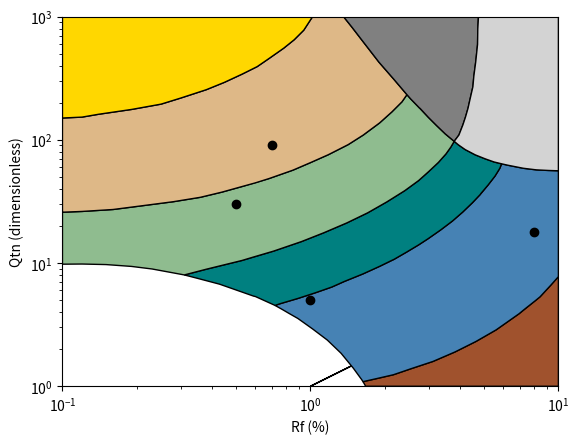

Python code for this plot:
# -*- coding: utf-8 -*-
"""
Created on Thu Oct 15 11:12:21 2020
Python version: 3.7.0
Dependencies: Matplotlib, Numpy, Pandas
[redacted]

Description: 
    
This function should assign SBT fields using Robertson's (2010)
classification: 
    
"Robertson, P.K., 2010, May. Soil behaviour type from the CPT: 
an update. In 2nd International Symposium on Cone Penetration 
Testing (Vol. 2, pp. 575-583)."

This isn't very pythonic - I am sure it could be written much more elogently.

Past implementation made use of ray-tracing to determine point-polygon
positions (python 2.x). I decided to rewrite this function using matplotlib
"contains_points" as this seems to be easier to modify, and faster. 

Data dependency: SBT fields were digitised from Robertson (2010) using 
webplotdigitiser. The definition of these fields is somewhat arbitrary and 
I personally prefer the use of Ic, which is calculated using a circle 
projected into CPTu space. 
"""

import pandas as pd
import matplotlib.pyplot as plt
import numpy as np
from matplotlib.patches import Polygon

# Define classification field vertices: 

f1 = np.column_stack(([1,9.79,9.82,9.72,9.39,8.95,8.32,7.52,6.74,5.35,4.53,3.55,2.92,2.37,1.85,1.4,1.13,1,1],[1,9.79,9.82,9.72,9.39,8.95,8.32,7.52,6.74,5.35,4.53,3.55,2.92,2.37,1.85,1.4,1.13,1,1]))

f2 = np.column_stack(([1.67,1.63,1.87,2.16,2.55,3.12,3.83,4.65,5.61,6.94,8.43,9.32,10,10,1.67], [1,1.09,1.16,1.24,1.39,1.59,1.9,2.31,2.87,3.88,5.32,6.62,7.76,1,1]))

f3 = np.column_stack(([0.72,0.75,0.89,1.05,1.22,1.37,1.63,1.9,2.17,2.44,2.73,2.98,3.35,3.74,4.11,4.5,4.84,5.2,5.55,5.8,5.9,6.25,7.22,8.15,9.11,10,10,10,9.32,8.43,8.11,7.28,6.94,5.61,4.65,3.83,3.12,2.55,2.16,1.87,1.63,1.61,1.49,1.39,1.33,1.17,1.02,0.89,0.82,0.77,0.72],[4.53,4.66,5.16,5.75,6.39,7.09,8.17,9.4,10.7,12.26,14.04,15.75,18.57,21.96,25.91,30.89,36.04,42.92,50.82,58.65,63.93,62.27,58.81,57.08,56.45,56.11,25.27,7.76,6.62,5.32,4.99,4.2,3.88,2.87,2.31,1.9,1.59,1.39,1.24,1.16,1.09,1.13,1.4,1.66,1.85,2.37,2.92,3.55,3.9,4.2,4.53]))

f4 = np.column_stack(([0.31,0.38,0.53,0.71,0.92,1.13,1.4,1.7,2.03,2.4,2.73,3,3.28,3.52,3.68,3.8,3.95,4.21,4.62,5.07,5.5,5.9,5.8,5.55,5.2,4.86,4.84,4.5,4.11,3.98,3.74,3.35,2.98,2.73,2.53,2.44,2.17,2.13,1.9,1.63,1.37,1.22,1.05,0.89,0.75,0.72,0.6,0.59,0.43,0.35,0.31],[8.01,8.91,10.5,12.5,14.94,17.59,21.15,25.55,31.32,38.68,46.73,55.37,65.57,76.93,87.23,97.29,91.14,83.34,75.56,70.12,66.17,63.93,58.65,50.82,42.92,36.56,36.04,30.89,25.91,24.5,21.96,18.57,15.75,14.04,12.81,12.26,10.7,10.52,9.4,8.17,7.09,6.39,5.75,5.16,4.66,4.53,5.35,5.39,6.74,7.52,8.01]))

f5 = np.column_stack(([0.1,0.1,0.12,0.16,0.21,0.28,0.36,0.44,0.53,0.68,0.85,1,1.18,1.42,1.64,1.9,2.13,2.34,2.45,2.54,2.75,2.99,3.23,3.5,3.8,3.68,3.52,3.28,3,2.73,2.4,2.03,1.7,1.4,1.13,0.92,0.71,0.58,0.53,0.38,0.31,0.28,0.23,0.19,0.15,0.12,0.1,0.1],[26.01,25.87,26.24,27.21,29.2,31.48,34.18,37.67,41.8,48.47,56.76,65.33,75.73,91.51,110.02,137.19,168.62,203.74,232.74,214.34,181.76,152.29,130.4,111.66,97.29,87.23,76.93,65.57,55.37,46.73,38.68,31.32,25.55,21.15,17.59,14.94,12.5,11.09,10.5,8.91,8.01,8.32,8.95,9.39,9.72,9.82,9.79,26.01]))

f6 = np.column_stack(([0.1,0.1,0.12,0.14,0.19,0.25,0.3,0.38,0.45,0.53,0.61,0.68,0.78,0.86,0.94,1.02,1.36,1.47,1.62,1.89,2.17,2.45,2.34,2.13,1.9,1.65,1.64,1.42,1.18,1,0.85,0.68,0.6,0.53,0.44,0.36,0.28,0.21,0.16,0.12,0.1,0.1,0.1],[150.42,150.42,153,161.39,176.55,195.02,218.51,255.22,293.03,341.44,393.08,456.8,554.49,649.38,776.81,1000.28,1000.28,822.08,637.53,426.88,310.24,232.74,203.74,168.62,137.19,111.19,110.02,91.51,75.73,65.33,56.76,48.47,44.78,41.8,37.67,34.18,31.48,29.2,27.21,26.24,25.87,26.01,150.42]))

f7 = np.column_stack(([0.1,0.1,1.02,0.94,0.86,0.78,0.68,0.61,0.53,0.45,0.38,0.3,0.25,0.19,0.14,0.12,0.1,0.1],[150.42,1000.28,1000.28,776.81,649.38,554.49,456.8,393.08,341.44,293.03,255.22,218.51,195.02,176.55,161.39,153,150.42,150.42]))

f8 = np.column_stack(([1.36,4.76,4.73,4.72,4.64,4.56,4.52,4.4,4.32,4.22,4.12,3.97,3.8,3.5,3.23,2.99,2.77,2.75,2.54,2.45,2.17,1.89,1.62,1.47,1.36],[1000.28,1000.28,793.03,594.94,428.86,328.91,269.71,212.96,180.42,153.21,132.45,109.42,97.29,111.66,130.4,152.29,179.83,181.76,214.34,232.74,310.24,426.88,637.53,822.08,1000.28]))

f9 = np.column_stack(([3.8,3.97,4.12,4.22,4.32,4.4,4.52,4.56,4.64,4.72,4.73,4.76,10,10,10,9.11,8.15,7.22,6.25,5.9,5.5,5.07,4.62,4.21,3.95,3.8],[97.29,109.42,132.45,153.21,180.42,212.96,269.71,328.91,428.86,594.94,793.03,1000.28,1000.28,893.91,56.11,56.45,57.08,58.81,62.27,63.93,66.17,70.12,75.56,83.34,91.14,97.29]))

# Polygon field definition:
#~~~ Colour coded fields ~~~#

f1c = Polygon(f1, ec="k",fc="r", closed=True)
f2c = Polygon(f2, ec="k",fc="sienna", closed=True)
f3c = Polygon(f3, ec="k",fc="steelblue", closed=True)
f4c = Polygon(f4, ec="k",fc="teal", closed=True)
f5c = Polygon(f5, ec="k",fc="darkseagreen", closed=True)
f6c = Polygon(f6, ec="k",fc="burlywood", closed=True)
f7c = Polygon(f7, ec="k",fc="gold", closed=True)
f8c = Polygon(f8, ec="k",fc="grey", closed=True)
f9c = Polygon(f9, ec="k",fc="lightgray", closed=True)

#~~~ Polylines only ~~~#

f1w = Polygon(f1, ec="k",fc="None", closed=True)
f2w = Polygon(f2, ec="k",fc="None", closed=True)
f3w = Polygon(f3, ec="k",fc="None", closed=True)
f4w = Polygon(f4, ec="k",fc="None", closed=True)
f5w = Polygon(f5, ec="k",fc="None", closed=True)
f6w = Polygon(f6, ec="k",fc="None", closed=True)
f7w = Polygon(f7, ec="k",fc="None", closed=True)
f8w = Polygon(f8, ec="k",fc="None", closed=True)
f9w = Polygon(f9, ec="k",fc="None", closed=True)

# Classification function

def RobertsonSBT(qtn,rf):
    '''
    Inputs:
    
    qtn = Normalised corrected tip resistance (dimensionless, kPa/kPa)
    rf = friction ratio, expressed as percentage (%)
    
    Inputs can be lists or arrays, but will be converted to numpy arrays
    
    Returns:
    
    sbt = sediment behaviour type (discrete classification) as numpy array
    '''
    data = np.column_stack((qtn,rf))
    # Locate points for each classification:
    c1 = f1c.get_path().contains_points(data)*1
    c2 = f2c.get_path().contains_points(data)*2
    c3 = f3c.get_path().contains_points(data)*3
    c4 = f4c.get_path().contains_points(data)*4
    c5 = f5c.get_path().contains_points(data)*5
    c6 = f6c.get_path().contains_points(data)*6
    c7 = f7c.get_path().contains_points(data)*7
    c8 = f8c.get_path().contains_points(data)*8
    c9 = f9c.get_path().contains_points(data)*9
    # sum and stack into single array
    sbt = np.sum(np.column_stack((c1,c2,c3,c4,c5,c6,c7,c8,c9)), axis=1)
    return sbt

# SBT plotting function

def PlotSBT(qtn, rf, mode="c"):
    '''
    A plot wrapper for plotting the standard Robertson (2010) SBT chart. 
    
    Inputs: 
        
    qtn = Normalised corrected tip resistance (dimensionless, kPa/kPa)
    rf = friction ratio, expressed as percentage (%)
    mode = string; c=coloured, w=white(clear)
    
    qtn and rf can be lists or arrays, but will be converted to numpy arrays.
    '''
    # setup figure:
    fig,ax = plt.subplots()
    if mode == "c":
        ax.add_patch(f1c)
        ax.add_patch(f2c)
        ax.add_patch(f3c)
        ax.add_patch(f4c)
        ax.add_patch(f5c)
        ax.add_patch(f6c)
        ax.add_patch(f7c)
        ax.add_patch(f8c)
        ax.add_patch(f9c)
        ax.set_xlim(0.1, 10)
        ax.set_ylim(1, 1000)
        ax.set_yscale("log")
        ax.set_xscale("log")
        ax.set_xlabel("Rf (%)")
        ax.set_ylabel("Qtn (dimensionless)")
        ax.plot(qtn,rf, "ok")
        plt.show()
    elif mode == "w":
        ax.add_patch(f1w)
        ax.add_patch(f2w)
        ax.add_patch(f3w)
        ax.add_patch(f4w)
        ax.add_patch(f5w)
        ax.add_patch(f6w)
        ax.add_patch(f7w)
        ax.add_patch(f8w)
        ax.add_patch(f9w)
        ax.set_xlim(0.1, 10)
        ax.set_ylim(1, 1000)
        ax.set_yscale("log")
        ax.set_xscale("log")
        ax.set_xlabel("Rf (%)")
        ax.set_ylabel("Qtn (dimensionless)")
        ax.plot(qtn,rf, "ok")
        plt.show()
    else:
        print("ERROR - Please specify plot mode")
    
# test data: 
        
qtn, rf = np.array([1,0.5,0.7,8]), np.array([5,30, 90, 18])
sbt = RobertsonSBT(qtn, rf)
print(sbt)
testplot = PlotSBT(qtn, rf, mode="c")
    
    